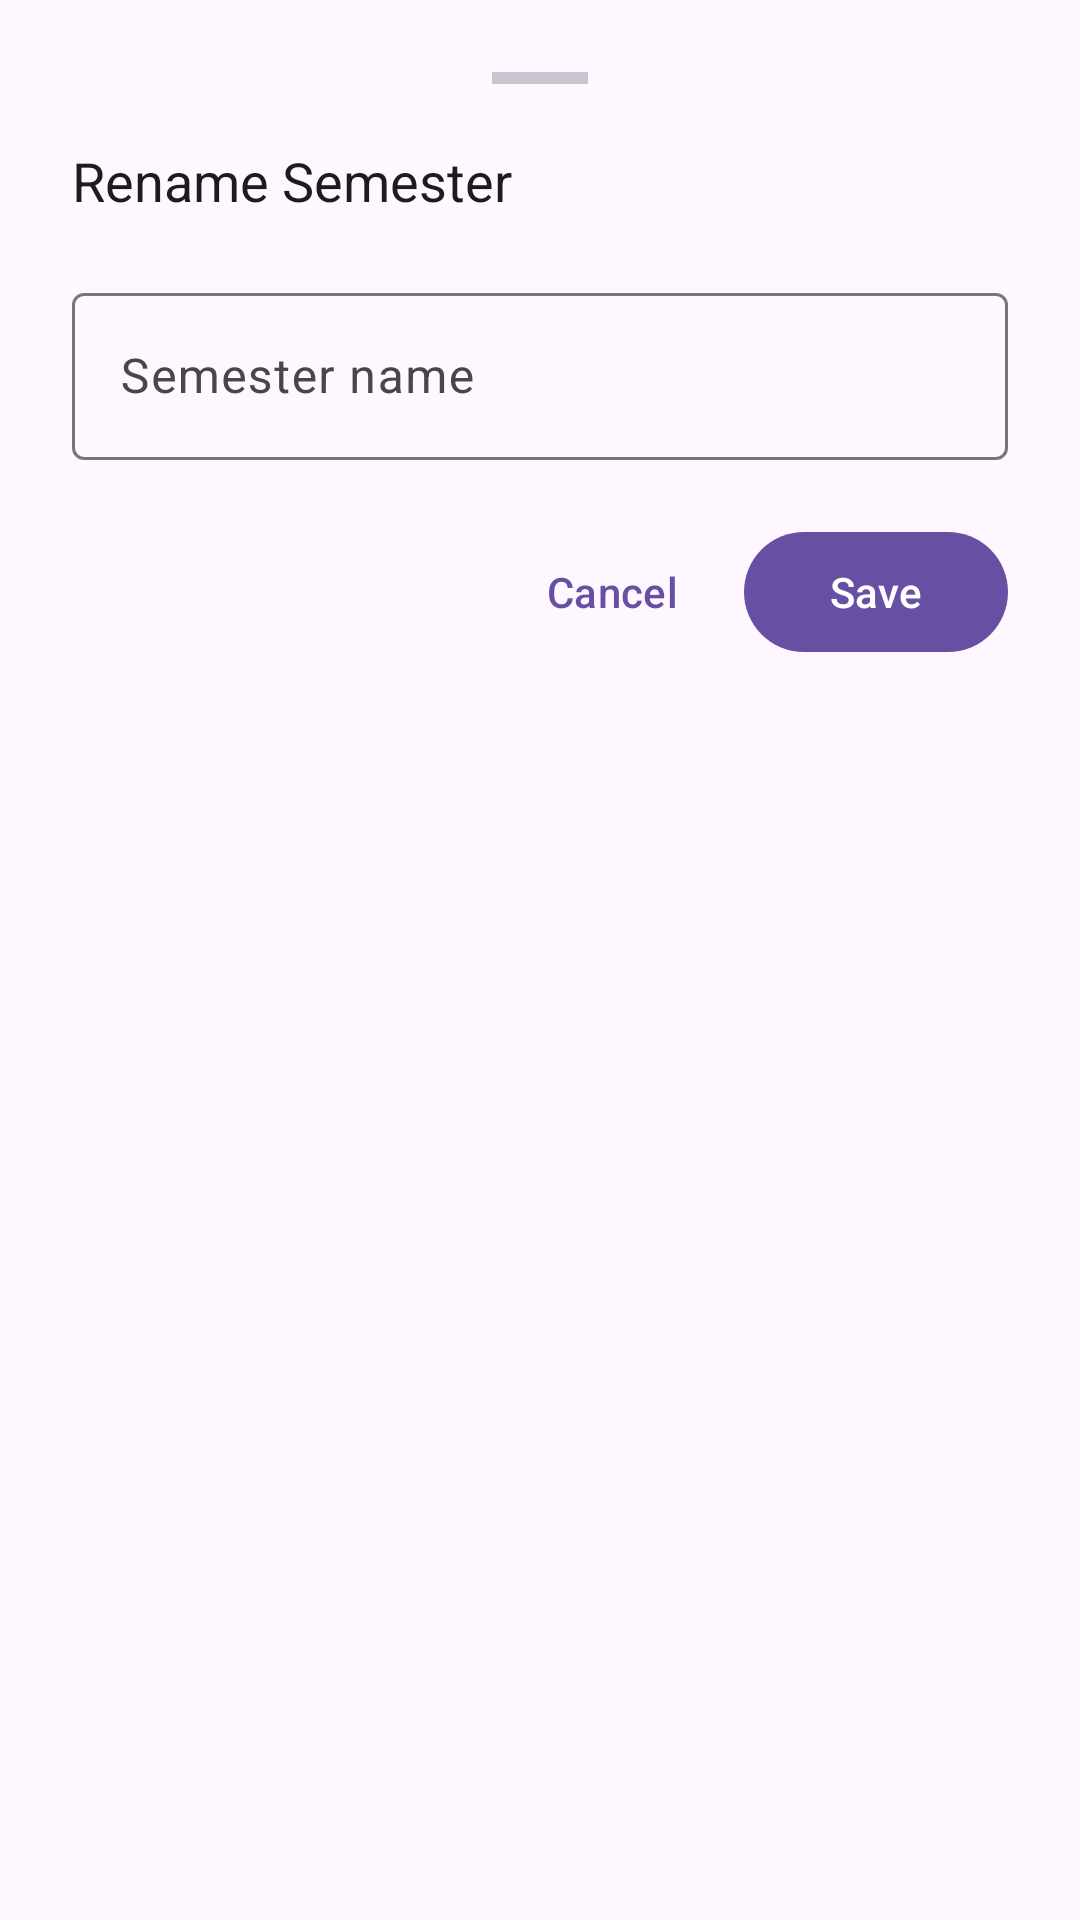

Reconstruct the res/layout file that produces this screen, plus the resources it refers to.
<!-- AndroidManifest.xml: application theme Theme.CGPACalculator -->
<!-- res/layout/dialog_rename_semester.xml -->
<?xml version="1.0" encoding="utf-8"?>
<LinearLayout
    xmlns:android="http://schemas.android.com/apk/res/android"
    xmlns:app="http://schemas.android.com/apk/res-auto"
    android:layout_width="match_parent"
    android:layout_height="wrap_content"
    android:orientation="vertical"
    android:padding="24dp">

    <View
        android:layout_width="32dp"
        android:layout_height="4dp"
        android:layout_gravity="center_horizontal"
        android:layout_marginBottom="20dp"
        android:background="?attr/colorOutlineVariant"/>

    <TextView
        android:layout_width="wrap_content"
        android:layout_height="wrap_content"
        android:text="Rename Semester"
        android:textSize="18sp"
        android:textColor="?attr/colorOnSurface"
        android:layout_marginBottom="20dp"/>

    <com.google.android.material.textfield.TextInputLayout
        style="@style/Widget.Material3.TextInputLayout.OutlinedBox"
        android:layout_width="match_parent"
        android:layout_height="wrap_content"
        android:hint="Semester name"
        android:layout_marginBottom="20dp">
        <com.google.android.material.textfield.TextInputEditText
            android:id="@+id/etSemesterName"
            android:layout_width="match_parent"
            android:layout_height="wrap_content"
            android:inputType="textCapWords"/>
    </com.google.android.material.textfield.TextInputLayout>

    <LinearLayout
        android:layout_width="match_parent"
        android:layout_height="wrap_content"
        android:gravity="end"
        android:orientation="horizontal">

        <com.google.android.material.button.MaterialButton
            android:id="@+id/btnCancelRename"
            style="@style/Widget.Material3.Button.TextButton"
            android:layout_width="wrap_content"
            android:layout_height="wrap_content"
            android:text="Cancel"/>

        <com.google.android.material.button.MaterialButton
            android:id="@+id/btnSaveRename"
            style="@style/Widget.Material3.Button"
            android:layout_width="wrap_content"
            android:layout_height="wrap_content"
            android:text="Save"/>
    </LinearLayout>
</LinearLayout>
<!-- resources referenced by this layout -->
<resources>
  <style name="Theme.CGPACalculator" parent="Base.Theme.CGPACalculator" />
  <style name="Base.Theme.CGPACalculator" parent="Theme.Material3.Light.NoActionBar">
          
          <item name="colorPrimary">@color/colorPrimary</item>
          <item name="colorOnSurface">@color/colorOnSurface</item>
      </style>
  <color name="colorPrimary">#6750A4</color>
  <color name="colorOnSurface">#1C1B1F</color>
</resources>
